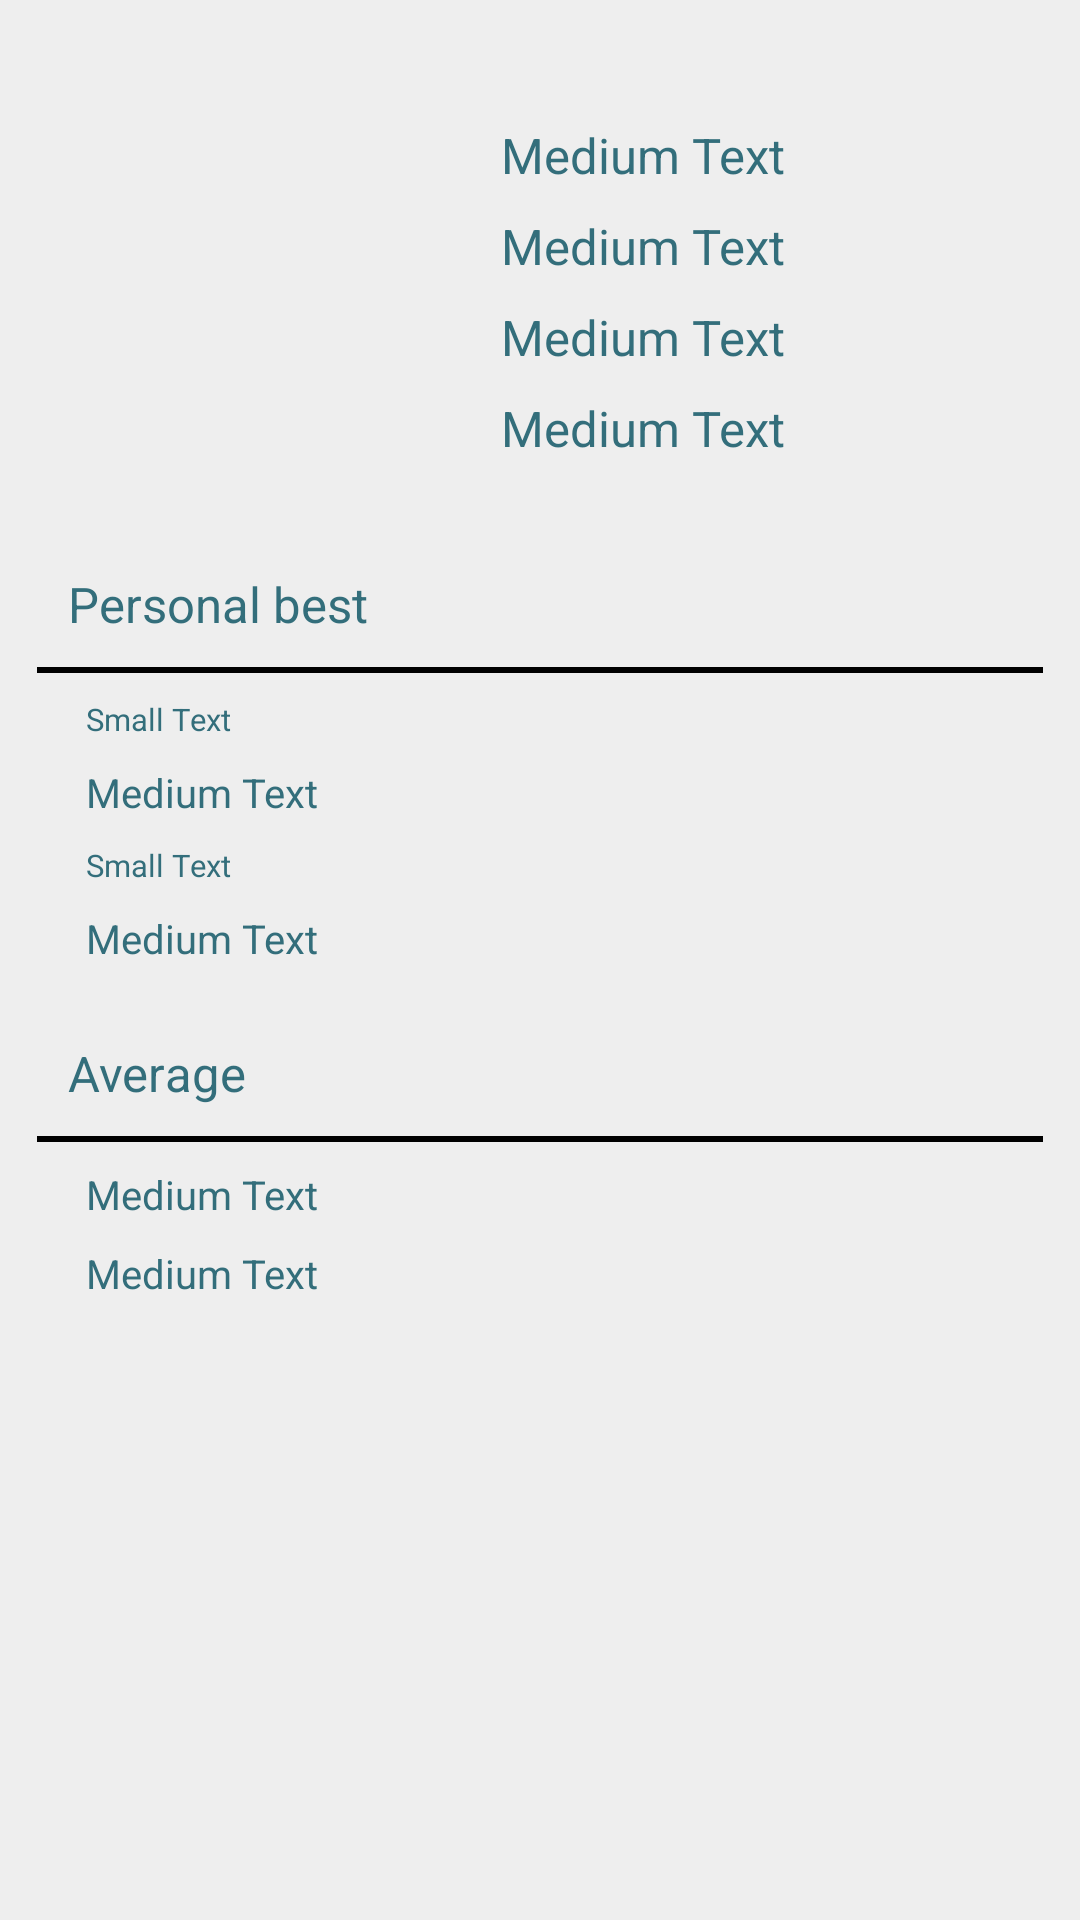

Layout XML and referenced resources for this Android screen:
<!-- AndroidManifest.xml: application theme MyMaterialTheme -->
<!-- res/layout/layout_tab_profile.xml -->
<?xml version="1.0" encoding="utf-8"?>
<LinearLayout
    xmlns:android="http://schemas.android.com/apk/res/android"
    android:id="@+id/tab3"
    style="@style/tab_background">

    <TableLayout
        android:layout_width="fill_parent"
        android:layout_height="wrap_content"
        android:layout_marginTop="20dp">

        <TableRow
            android:layout_width="match_parent"
            android:layout_height="match_parent">

            <ImageView
                android:layout_width="wrap_content"
                android:layout_height="wrap_content"
                android:id="@+id/imageViewProfile"
                android:minHeight="128dp"
                android:minWidth="128dp"
                android:adjustViewBounds="true"/>

            <LinearLayout
                android:orientation="vertical"
                android:layout_width="wrap_content"
                android:layout_height="wrap_content"
                android:layout_marginLeft="10dp">


                <TextView
                    style="@style/tab_profile_textLarge"
                    android:text="Medium Text"
                    android:id="@+id/tvName"/>

                <TextView
                    style="@style/tab_profile_textLarge"
                    android:text="Medium Text"
                    android:id="@+id/tvGender"/>

                <TextView
                    style="@style/tab_profile_textLarge"
                    android:text="Medium Text"
                    android:id="@+id/tvAge"
                    />

                <TextView
                    style="@style/tab_profile_textLarge"
                    android:text="Medium Text"
                    android:id="@+id/tvHeight"/>
            </LinearLayout>

        </TableRow>

        <TableRow
            android:layout_width="match_parent"
            android:layout_height="match_parent"
            android:layout_marginTop="20dp">

            <LinearLayout
                android:orientation="vertical"
                android:layout_width="fill_parent"
                android:layout_height="match_parent"
                android:layout_weight="1">

                <TextView
                    style="@style/tab_profile_textLarge"
                    android:text="Personal best"
                    android:id="@+id/textView13"
                    android:padding="10dp"/>

                <View style="@style/horizontal_divider"/>

                <TextView
                    style="@style/tab_profile_textSmall"
                    android:text="Small Text"
                    android:id="@+id/tvPersonalBestStepsDate"/>

                <TextView
                    style="@style/tab_profile_textMedium"
                    android:text="Medium Text"
                    android:id="@+id/tvPersonalBestSteps"
                    />

                <TextView
                    style="@style/tab_profile_textSmall"
                    android:text="Small Text"
                    android:id="@+id/tvPersonalBestWeightDate"/>

                <TextView
                    style="@style/tab_profile_textMedium"
                    android:text="Medium Text"
                    android:id="@+id/tvPersonalBestWeight"/>

            </LinearLayout>
        </TableRow>

        <TableRow
            android:layout_width="match_parent"
            android:layout_height="wrap_content"
            android:layout_marginTop="15dp">
            <LinearLayout
                android:orientation="vertical"
                android:layout_width="fill_parent"
                android:layout_height="match_parent"
                android:layout_weight="1">
            <TextView
                style="@style/tab_profile_textLarge"
                android:text="Average"
                android:id="@+id/textView17"
                android:padding="10dp"/>

            <View style="@style/horizontal_divider"/>

                <TextView
                    style="@style/tab_profile_textMedium"
                    android:text="Medium Text"
                    android:id="@+id/tvAverageSteps"/>

                <TextView
                    style="@style/tab_profile_textMedium"
                    android:text="Medium Text"
                    android:id="@+id/tvAverageWeight"/>

            </LinearLayout>
        </TableRow>
    </TableLayout>
</LinearLayout>
<!-- resources referenced by this layout -->
<resources>
  <style name="horizontal_divider">
          <item name="android:layout_width">wrap_content</item>
          <item name="android:layout_height">1pt</item>
          <item name="android:background">#000000</item>
      </style>
  <style name="tab_background">
          <item name="android:background">#EEEEEE</item>
          <item name="android:layout_width">fill_parent</item>
          <item name="android:layout_height">fill_parent</item>
          <item name="android:orientation">vertical</item>
          <item name="android:padding">6pt</item>
      </style>
  <style name="tab_profile_textLarge">
          <item name="android:textColor">#336E7B</item>
          <item name="android:layout_width">wrap_content</item>
          <item name="android:layout_height">wrap_content</item>
          <item name="android:textSize">8pt</item>
          <item name="android:layout_weight">1</item>
          <item name="android:textAlignment">center</item>
          <item name="android:paddingLeft">8pt</item>
          <item name="android:paddingTop">4pt</item>
      </style>
  <style name="tab_profile_textMedium">
          <item name="android:textColor">#336E7B</item>
          <item name="android:layout_width">wrap_content</item>
          <item name="android:layout_height">wrap_content</item>
          <item name="android:textSize">6.5pt</item>
          <item name="android:layout_weight">1</item>
          <item name="android:textAlignment">center</item>
          <item name="android:layout_marginTop">4pt</item>
          <item name="android:layout_marginLeft">8pt</item>
      </style>
  <style name="tab_profile_textSmall">
          <item name="android:textColor">#336E7B</item>
          <item name="android:layout_width">wrap_content</item>
          <item name="android:layout_height">wrap_content</item>
          <item name="android:textSize">5pt</item>
          <item name="android:layout_weight">1</item>
          <item name="android:textAlignment">center</item>
          <item name="android:layout_marginTop">4pt</item>
          <item name="android:layout_marginLeft">8pt</item>
      </style>
  <style name="MyMaterialTheme" parent="MyMaterialTheme.Base">
  
      </style>
  <style name="MyMaterialTheme.Base" parent="Theme.AppCompat.Light">
          <item name="windowNoTitle">true</item>
          <item name="windowActionBar">false</item>
          <item name="colorPrimary">@color/colorPrimary</item>
          <item name="colorPrimaryDark">@color/colorPrimaryDark</item>
          <item name="colorAccent">@color/colorAccent</item>
          <item name="android:textAllCaps">false</item>
      </style>
  <color name="colorPrimary">#125688</color>
  <color name="colorPrimaryDark">#125688</color>
  <color name="colorAccent">#c8e8ff</color>
</resources>
